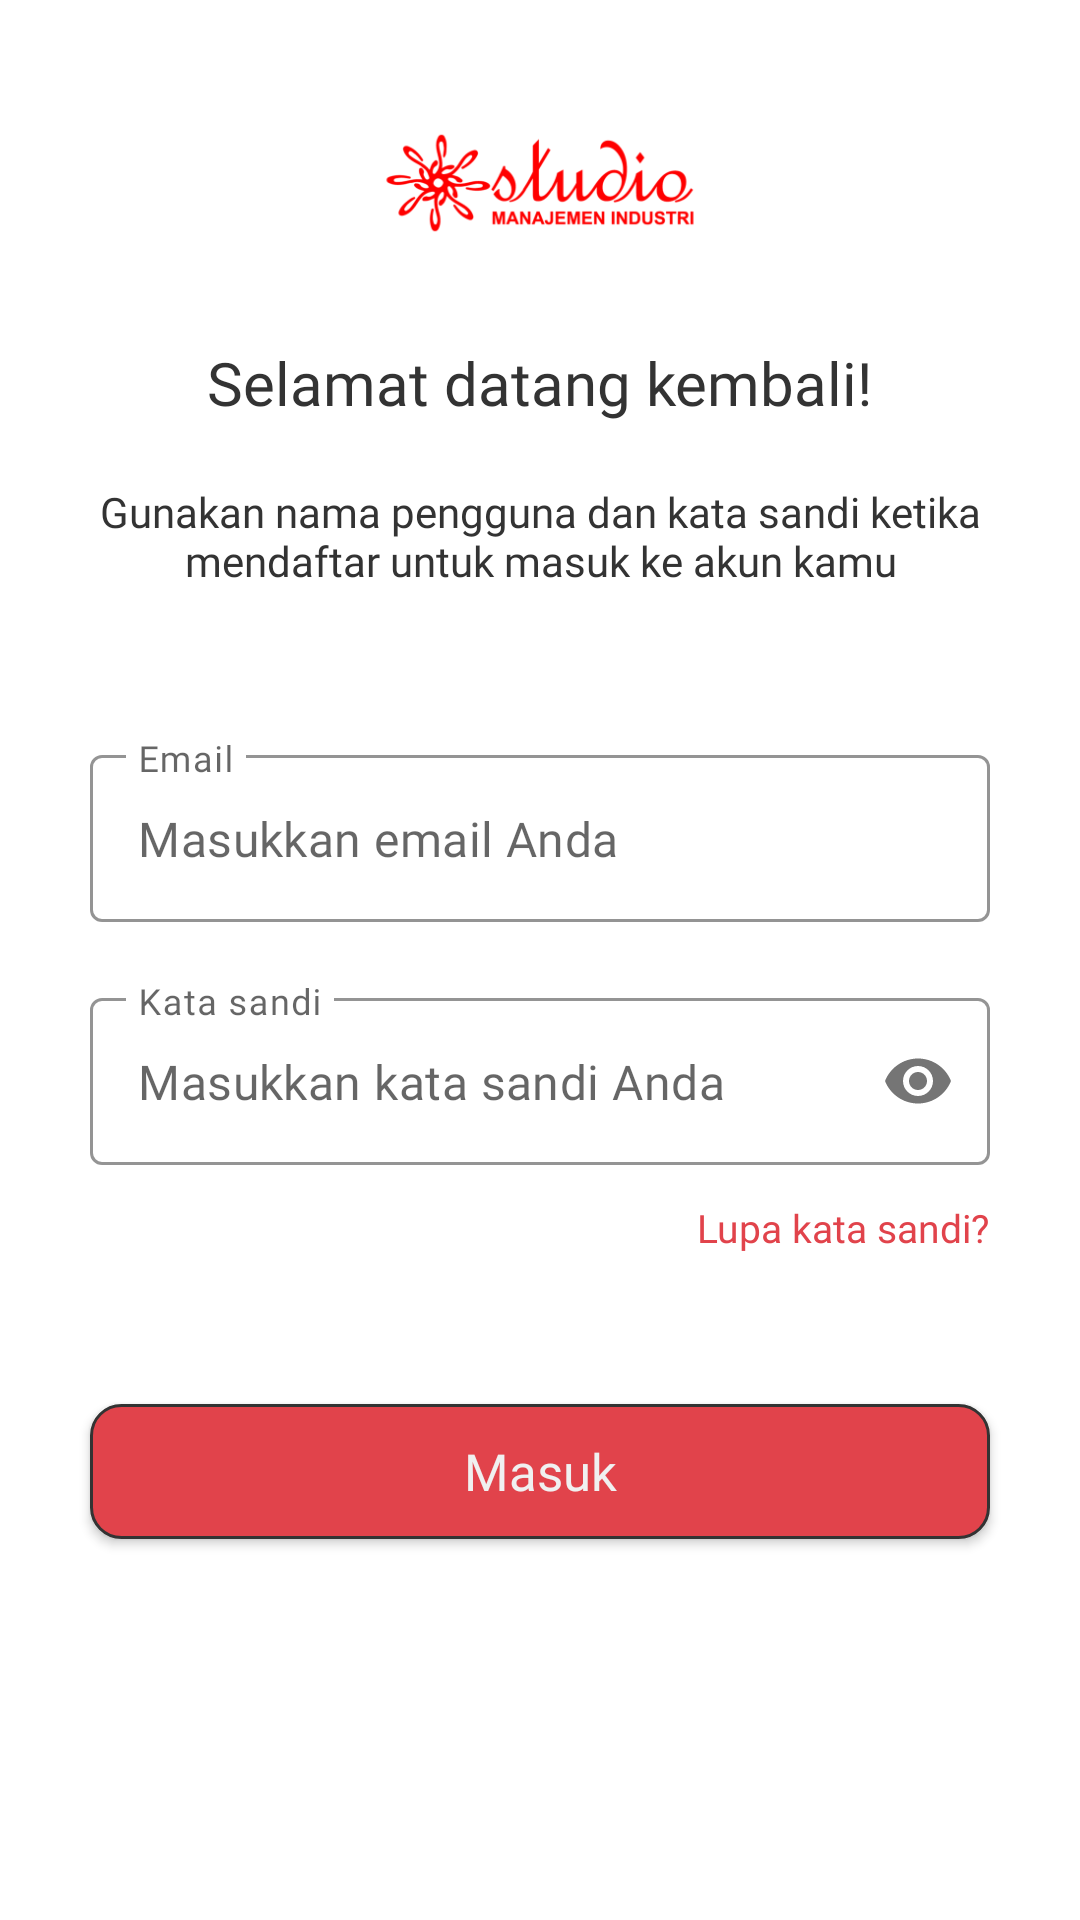

Reconstruct the res/layout file that produces this screen, plus the resources it refers to.
<!-- AndroidManifest.xml: application theme Theme.RegisterSMI -->
<!-- res/layout/activity_login.xml -->
<?xml version="1.0" encoding="utf-8"?>
<androidx.constraintlayout.widget.ConstraintLayout
    xmlns:android="http://schemas.android.com/apk/res/android"
    xmlns:app="http://schemas.android.com/apk/res-auto"
    xmlns:tools="http://schemas.android.com/tools"
    android:layout_width="match_parent"
    android:layout_height="match_parent"
    tools:context=".ui.login.LoginActivity">

    <androidx.appcompat.widget.AppCompatImageView
        android:id="@+id/img_logo"
        android:layout_width="126dp"
        android:layout_height="74dp"
        android:layout_marginTop="24dp"
        app:layout_constraintEnd_toEndOf="parent"
        app:layout_constraintStart_toStartOf="parent"
        app:layout_constraintTop_toTopOf="parent"
        app:srcCompat="@drawable/logo_smi" />

    <TextView
        android:id="@+id/tv_welcome_title"
        android:layout_width="wrap_content"
        android:layout_height="wrap_content"
        android:layout_marginTop="16dp"
        android:fontFamily="@font/montserrat_semi_bold"
        android:text="@string/welcome_back"
        android:textColor="@color/black"
        android:textSize="20sp"
        app:layout_constraintEnd_toEndOf="parent"
        app:layout_constraintStart_toStartOf="parent"
        app:layout_constraintTop_toBottomOf="@+id/img_logo" />

    <TextView
        android:id="@+id/tv_welcome_desc"
        android:layout_width="wrap_content"
        android:layout_height="wrap_content"
        android:layout_marginTop="20dp"
        android:fontFamily="@font/montserrat_regular"
        android:text="@string/welcome_back_description"
        android:textAlignment="center"
        android:textColor="@color/black"
        android:textSize="14sp"
        app:layout_constraintEnd_toEndOf="parent"
        app:layout_constraintStart_toStartOf="parent"
        app:layout_constraintTop_toBottomOf="@+id/tv_welcome_title" />

    <com.google.android.material.textfield.TextInputLayout
        android:id="@+id/til_email"
        style="@style/Widget.MaterialComponents.TextInputLayout.OutlinedBox"
        android:layout_width="match_parent"
        android:layout_height="wrap_content"
        android:layout_marginStart="30dp"
        android:layout_marginTop="50dp"
        android:layout_marginEnd="30dp"
        android:hint="@string/email"
        app:boxStrokeColor="@color/blue"
        app:hintTextColor="@color/blue"
        app:endIconCheckable="true"
        app:expandedHintEnabled="false"
        app:layout_constraintEnd_toEndOf="parent"
        app:layout_constraintStart_toStartOf="parent"
        app:layout_constraintTop_toBottomOf="@+id/tv_welcome_desc">

        <EditText
            android:id="@+id/edt_email"
            android:layout_width="match_parent"
            android:layout_height="wrap_content"
            android:hint="Masukkan email Anda"
            android:fontFamily="@font/montserrat_medium"
            android:inputType="textEmailAddress"
            android:maxLines="1" />

    </com.google.android.material.textfield.TextInputLayout>

    <com.google.android.material.textfield.TextInputLayout
        style="@style/Widget.MaterialComponents.TextInputLayout.OutlinedBox"
        android:id="@+id/til_password"
        android:layout_width="match_parent"
        android:layout_height="wrap_content"
        android:layout_marginStart="30dp"
        android:layout_marginTop="20dp"
        android:layout_marginEnd="30dp"
        app:boxStrokeColor="@color/blue"
        app:hintTextColor="@color/blue"
        app:passwordToggleEnabled="true"
        android:hint="@string/password"
        app:expandedHintEnabled="false"
        app:layout_constraintEnd_toEndOf="parent"
        app:layout_constraintStart_toStartOf="parent"
        app:layout_constraintTop_toBottomOf="@+id/til_email">

        <EditText
            android:id="@+id/edt_password"
            android:layout_width="match_parent"
            android:layout_height="wrap_content"
            android:hint="Masukkan kata sandi Anda"
            android:fontFamily="@font/montserrat_medium"
            android:inputType="textPassword"
            android:maxLines="1" />

    </com.google.android.material.textfield.TextInputLayout>

    <TextView
        android:id="@+id/tv_forgot_password"
        android:layout_width="wrap_content"
        android:layout_height="wrap_content"
        android:layout_marginTop="12dp"
        android:layout_marginEnd="30dp"
        android:text="@string/forgot_password"
        android:textColor="@color/red"
        android:fontFamily="@font/montserrat_medium"
        android:textSize="13sp"
        app:layout_constraintTop_toBottomOf="@+id/til_password"
        app:layout_constraintEnd_toEndOf="parent"/>

    <androidx.appcompat.widget.AppCompatButton
        android:id="@+id/btn_login"
        android:layout_width="match_parent"
        android:layout_height="45dp"
        android:layout_marginStart="30dp"
        android:layout_marginEnd="30dp"
        android:layout_marginTop="50dp"
        android:text="@string/login"
        android:textColor="@color/white"
        android:textSize="17sp"
        android:textAllCaps="false"
        android:fontFamily="@font/montserrat_semi_bold"
        android:background="@drawable/bg_btn_primary"
        app:layout_constraintTop_toBottomOf="@+id/tv_forgot_password"
        app:layout_constraintStart_toStartOf="parent"
        app:layout_constraintEnd_toEndOf="parent"/>

    <TextView
        android:id="@+id/tv_dont_have_account"
        android:layout_width="wrap_content"
        android:layout_height="wrap_content"
        android:layout_marginTop="16dp"
        tools:text="@string/dont_have_account"
        android:textSize="15sp"
        android:fontFamily="@font/montserrat_regular"
        app:layout_constraintTop_toBottomOf="@+id/btn_login"
        app:layout_constraintStart_toStartOf="parent"
        app:layout_constraintEnd_toEndOf="parent"/>

</androidx.constraintlayout.widget.ConstraintLayout>
<!-- resources referenced by this layout -->
<resources>
  <color name="black">#333333</color>
  <color name="blue">#0093BA</color>
  <color name="red">#E1434B</color>
  <color name="white">#F0F0F0</color>
  <!-- drawable bg_btn_primary (drawable) -->
  <?xml version="1.0" encoding="utf-8"?>
  <shape xmlns:android="http://schemas.android.com/apk/res/android"
      android:shape="rectangle">
      <solid android:color="@color/red"/>
      <corners android:radius="10dp"/>
      <stroke
          android:width="1dp"
          android:color="@color/black"/>
  </shape>
  <!-- drawable logo_smi: png bitmap (drawable, 14381 bytes) -->
  <string name="dont_have_account">Belum punya akun? Daftar</string>
  <string name="email">Email</string>
  <string name="forgot_password">Lupa kata sandi?</string>
  <string name="login">Masuk</string>
  <string name="password">Kata sandi</string>
  <string name="welcome_back">Selamat datang kembali!</string>
  <string name="welcome_back_description">Gunakan nama pengguna dan kata sandi ketika mendaftar untuk masuk ke akun kamu</string>
  <style name="Theme.RegisterSMI" parent="Theme.MaterialComponents.DayNight.NoActionBar">
          
          <item name="colorPrimary">@color/black</item>
          <item name="colorPrimaryVariant">@color/purple_700</item>
          <item name="colorOnPrimary">@color/white</item>
          
          <item name="colorSecondary">@color/teal_200</item>
          <item name="colorSecondaryVariant">@color/teal_700</item>
          <item name="colorOnSecondary">@color/black</item>
          
          <item name="android:statusBarColor">@android:color/transparent</item>
          
          <item name="android:windowTranslucentStatus">true</item>
          <item name="fontFamily">@font/montserrat_regular</item>
      </style>
  <color name="purple_700">#FF3700B3</color>
  <color name="teal_200">#FF03DAC5</color>
  <color name="teal_700">#FF018786</color>
</resources>
